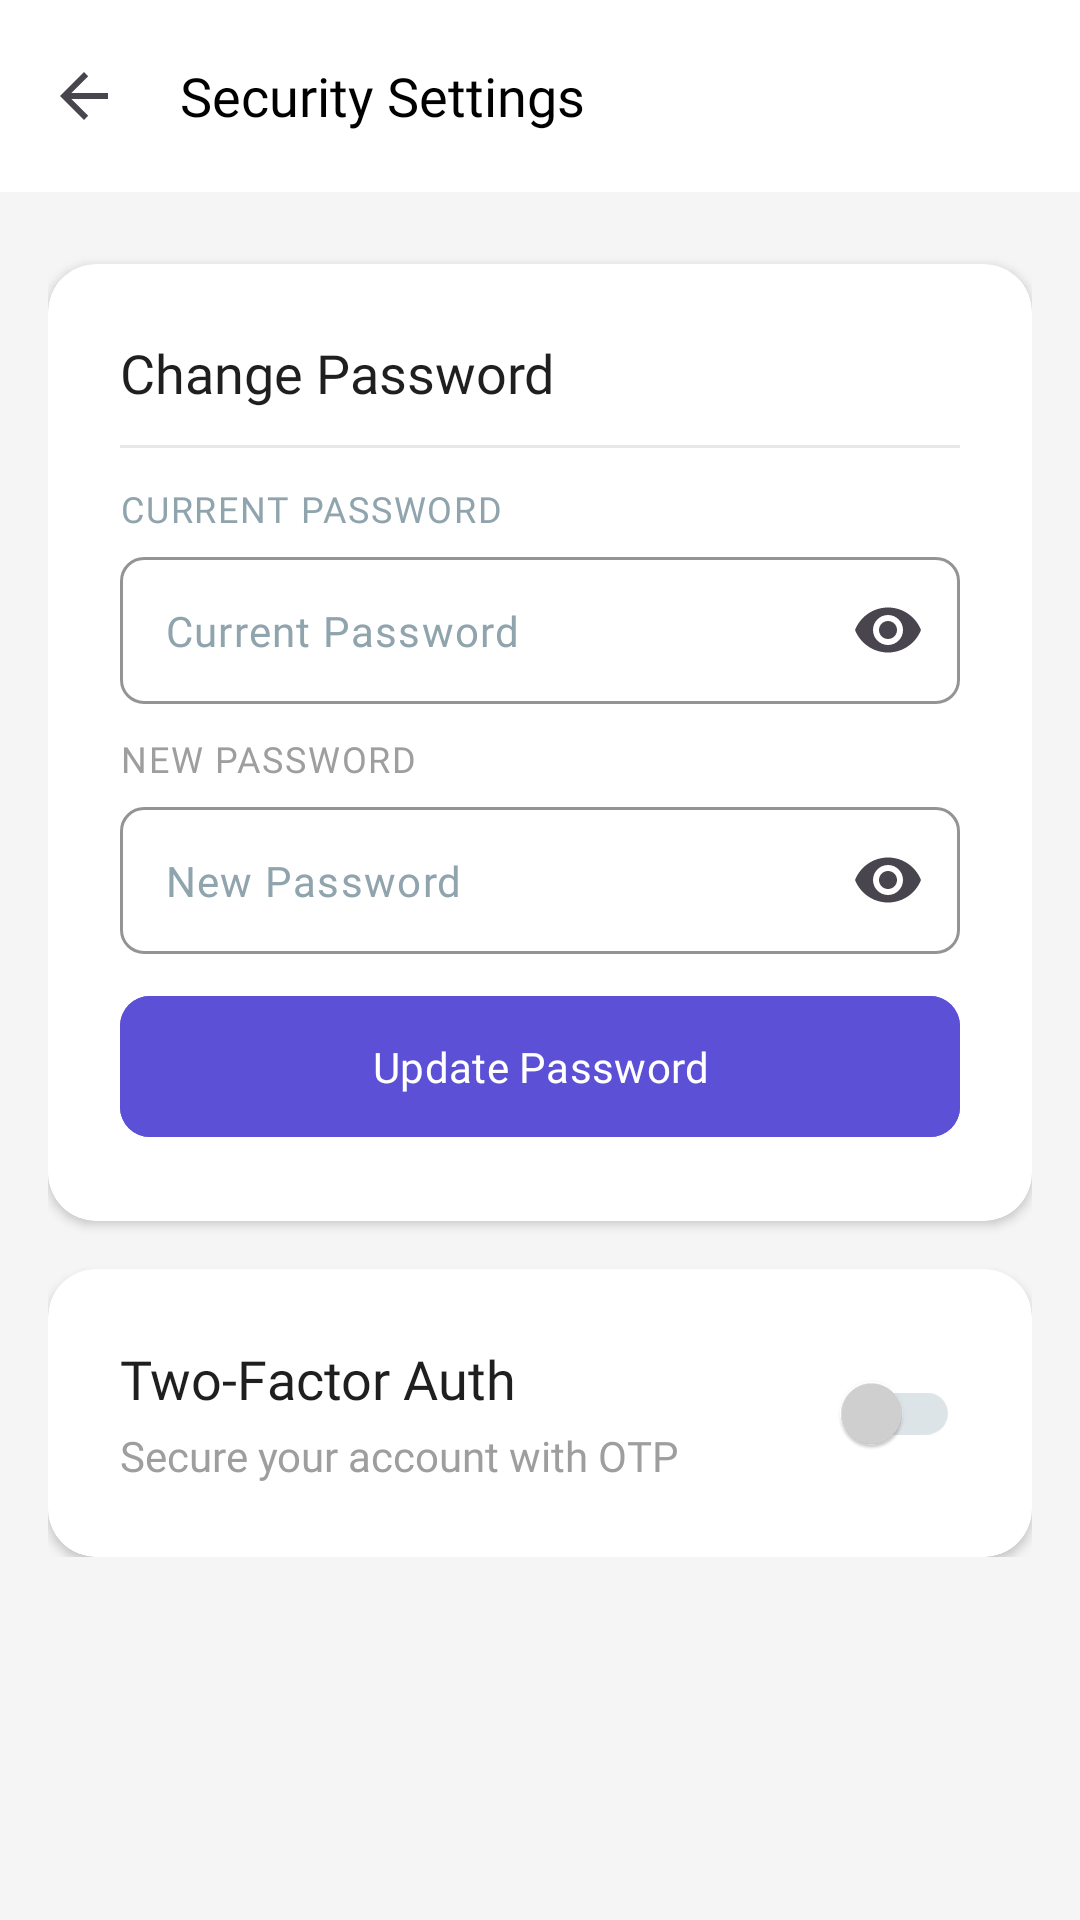

Layout XML and referenced resources for this Android screen:
<!-- AndroidManifest.xml: application theme Theme.PawPal_FInal -->
<!-- res/layout/activity_security_settings.xml -->
<?xml version="1.0" encoding="utf-8"?>
<LinearLayout xmlns:android="http://schemas.android.com/apk/res/android"
    xmlns:app="http://schemas.android.com/apk/res-auto"
    android:id="@+id/activity_security_settings"
    android:layout_width="match_parent"
    android:layout_height="match_parent"
    android:orientation="vertical"
    android:background="#F5F5F5">

    <androidx.appcompat.widget.Toolbar
        android:id="@+id/toolbar"
        android:layout_width="match_parent"
        android:layout_height="?attr/actionBarSize"
        android:background="@color/white"
        android:elevation="10dp"
        app:navigationIcon="?attr/homeAsUpIndicator"
        app:title="Security Settings"
        app:titleTextAppearance="@style/ToolbarTitleStyle"
        app:titleTextColor="@color/black" />

    <LinearLayout
        android:layout_width="match_parent"
        android:layout_height="match_parent"
        android:padding="16dp">

        <LinearLayout
            android:layout_width="match_parent"
            android:layout_height="wrap_content"
            android:orientation="vertical">

            
            <androidx.cardview.widget.CardView
                android:layout_width="match_parent"
                android:layout_height="wrap_content"
                android:layout_marginTop="8dp"
                android:backgroundTint="@color/white"
                app:cardCornerRadius="16dp"
                app:cardElevation="2dp"
                app:contentPadding="24dp">

                <LinearLayout
                    android:layout_width="match_parent"
                    android:layout_height="wrap_content"
                    android:orientation="vertical">

                    <TextView
                        android:layout_width="wrap_content"
                        android:layout_height="wrap_content"
                        android:text="Change Password"
                        android:textColor="#1F1F1F"
                        android:textSize="18sp"
                        android:fontFamily="@font/nunito_bold"
                        android:layout_marginBottom="12dp" />

                    <View
                        android:layout_width="match_parent"
                        android:layout_height="1dp"
                        android:background="#E5E7EB"
                        android:layout_marginBottom="12dp"/>

                    <TextView
                        android:layout_width="wrap_content"
                        android:layout_height="wrap_content"
                        android:text="CURRENT PASSWORD"
                        android:textColor="@color/gray"
                        android:textSize="12sp"
                        android:letterSpacing="0.05"
                        android:fontFamily="@font/nunito_sans_extrabold"
                        android:layout_marginBottom="8dp" />

                    <com.google.android.material.textfield.TextInputLayout
                        android:id="@+id/tgCurrentPassword"
                        android:layout_width="match_parent"
                        android:layout_height="wrap_content"
                        android:layout_marginBottom="10dp"
                        app:boxBackgroundMode="outline"
                        app:boxCornerRadiusBottomEnd="8dp"
                        app:boxCornerRadiusBottomStart="8dp"
                        app:boxCornerRadiusTopEnd="8dp"
                        app:boxCornerRadiusTopStart="8dp"
                        app:boxStrokeColor="@color/gray"
                        app:endIconMode="password_toggle"
                        app:hintEnabled="false">

                        <com.google.android.material.textfield.TextInputEditText
                            android:id="@+id/passwordInput"
                            android:layout_width="match_parent"
                            android:layout_height="wrap_content"
                            android:fontFamily="@font/nunito_sans_extrabold"
                            android:hint="Current Password"
                            android:inputType="textPassword"
                            android:padding="15dp"
                            android:textColor="@color/black"
                            android:textColorHint="@color/gray"
                            android:textSize="14sp" />

                    </com.google.android.material.textfield.TextInputLayout>

                    <TextView
                        android:layout_width="wrap_content"
                        android:layout_height="wrap_content"
                        android:text="NEW PASSWORD"
                        android:textColor="#9E9E9E"
                        android:textSize="12sp"
                        android:letterSpacing="0.05"
                        android:fontFamily="@font/nunito_sans_extrabold"
                        android:layout_marginBottom="8dp" />

                    <com.google.android.material.textfield.TextInputLayout
                        android:id="@+id/tgNewPassword"
                        android:layout_width="match_parent"
                        android:layout_height="wrap_content"
                        android:layout_marginBottom="10dp"
                        app:boxBackgroundMode="outline"
                        app:boxCornerRadiusBottomEnd="8dp"
                        app:boxCornerRadiusBottomStart="8dp"
                        app:boxCornerRadiusTopEnd="8dp"
                        app:boxCornerRadiusTopStart="8dp"
                        app:boxStrokeColor="@color/gray"
                        app:endIconMode="password_toggle"
                        app:hintEnabled="false">

                        <com.google.android.material.textfield.TextInputEditText
                            android:id="@+id/newPasswordInput"
                            android:layout_width="match_parent"
                            android:layout_height="wrap_content"
                            android:fontFamily="@font/nunito_sans_extrabold"
                            android:hint="New Password"
                            android:inputType="textPassword"
                            android:padding="15dp"
                            android:textColor="@color/black"
                            android:textColorHint="@color/gray"
                            android:textSize="14sp" />

                    </com.google.android.material.textfield.TextInputLayout>

                    <com.google.android.material.button.MaterialButton
                        android:id="@+id/btnSaveChanges"
                        android:layout_width="match_parent"
                        android:layout_height="55dp"
                        android:text="Update Password"
                        android:textColor="@color/white"
                        android:textSize="14sp"
                        android:backgroundTint="#5B50D6"
                        android:fontFamily="@font/nunito_bold"
                        app:cornerRadius="10dp"/>

                </LinearLayout>

            </androidx.cardview.widget.CardView>

            
            <androidx.cardview.widget.CardView
                android:layout_width="match_parent"
                android:layout_height="wrap_content"
                android:layout_marginTop="16dp"
                android:backgroundTint="@color/white"
                app:cardCornerRadius="16dp"
                app:cardElevation="2dp"
                app:contentPadding="24dp">

                <LinearLayout
                    android:layout_width="match_parent"
                    android:layout_height="wrap_content"
                    android:orientation="horizontal"
                    android:gravity="center_vertical">

                    <LinearLayout
                        android:layout_width="0dp"
                        android:layout_height="wrap_content"
                        android:layout_weight="1"
                        android:orientation="vertical">

                        <TextView
                            android:layout_width="wrap_content"
                            android:layout_height="wrap_content"
                            android:text="Two-Factor Auth"
                            android:textColor="#1F1F1F"
                            android:textSize="18sp"
                            android:fontFamily="@font/nunito_sans_extrabold"
                            android:layout_marginBottom="4dp" />

                        <TextView
                            android:layout_width="wrap_content"
                            android:layout_height="wrap_content"
                            android:text="Secure your account with OTP"
                            android:textColor="#9E9E9E"
                            android:textSize="14sp"
                            android:fontFamily="@font/nunito_bold"/>

                    </LinearLayout>

                    <androidx.appcompat.widget.SwitchCompat
                        android:id="@+id/switchTwoFactorAuth"
                        android:layout_width="wrap_content"
                        android:layout_height="wrap_content"
                        android:theme="@style/SwitchTheme" />

                </LinearLayout>

            </androidx.cardview.widget.CardView>

        </LinearLayout>

    </LinearLayout>

</LinearLayout>
<!-- resources referenced by this layout -->
<resources>
  <color name="black">#FF000000</color>
  <color name="gray">#90A4AE</color>
  <color name="white">#FFFFFFFF</color>
  <style name="SwitchTheme" parent="Theme.MaterialComponents.Light">
          <item name="colorControlActivated">#5C4FE8</item>
          <item name="colorSwitchThumbNormal">#D3D3D3</item>
          <item name="android:colorForeground">@color/gray</item>
      </style>
  <style name="ToolbarTitleStyle" parent="TextAppearance.AppCompat.Widget.ActionBar.Title">
          <item name="android:fontFamily">@font/nunito_bold</item>
          <item name="android:textSize">18sp</item>
          <item name="android:textColor">#FF0000</item>
      </style>
  <style name="Theme.PawPal_FInal" parent="Base.Theme.PawPal_FInal" />
  <style name="Base.Theme.PawPal_FInal" parent="Theme.Material3.DayNight.NoActionBar">
          
          
      </style>
</resources>
